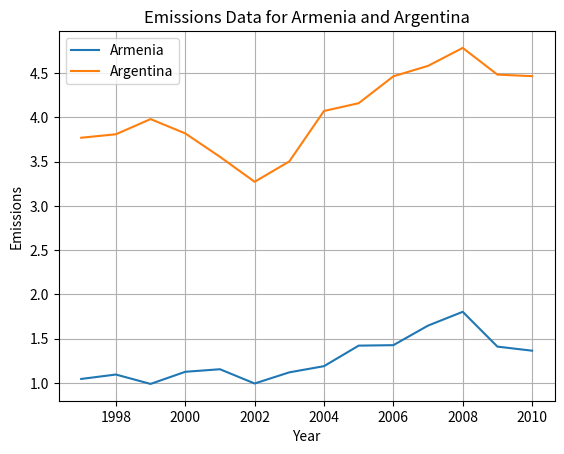

Reproduce this figure in Python.
import matplotlib.pyplot as plt

# Sample data (replace with your actual data)
data = """CO2 per capita,1997,1998,1999,2000,2001,2002,2003,2004,2005,2006,2007,2008,2009,2010
Afghanistan,0.052333365,0.048546686,0.037446034,0.034170007,0.027255262,0.014583427,0.022703695,0.02747237,0.036779904,0.047089636,0.068311633,0.131601903,0.213325007,0.262173714
Albania,0.499261188,0.569225594,0.971341941,0.983553048,1.047320154,1.214003077,1.382066271,1.332965957,1.353788699,1.224310364,1.27942017,1.297752738,1.215054777,1.336544035
Algeria,3.015670427,3.608257648,3.060244617,2.879527679,2.720453311,2.889312783,2.899236274,2.762219639,3.257009779,3.113135178,3.312874684,3.328944661,3.564360549,3.480976541
Andorra,7.061602855,7.533542944,8.022713657,8.112345412,7.897775769,7.700515138,7.414281032,7.499690095,7.390954533,6.839939571,6.622435189,6.527241242,6.178519784,6.092100302
Angola,0.576990561,0.556212458,0.677616537,0.685079070,0.676339193,0.850521392,0.587810214,1.177610138,1.161661852,1.308848969,1.435043652,1.474353388,1.500053579,1.593917842
Antigua and Barbuda,4.664325286,4.497461473,4.584238117,4.438377803,4.353775869,4.50892469,4.756310474,4.913204085,4.893782672,5.006748909,5.162816858,5.275415031,5.679445419,5.786645624
Argentina,3.770570751,3.80967752,3.981141308,3.819693795,3.555285353,3.273067083,3.502902225,4.072843801,4.160611395,4.464492014,4.582394268,4.785169983,4.48356446,4.466338068
Armenia,1.045668737,1.095600733,0.989444203,1.126427051,1.155322737,0.994206704,1.120167569,1.190051716,1.421960886,1.427325514,1.648352304,1.804106217,1.410814574,1.364888442
Aruba,21.74312968,19.21445326,19.02942041,24.73662638,24.21604611,23.83821726,23.27741935,22.80421892,22.50914228,22.13329958,22.62093228,21.68186039,21.52978401,21.59310807
Australia,18.00758857,18.51527047,17.1783559,17.19727773,16.7592018,17.39286776,17.46183995,17.34623728,17.7739756,17.89312837,17.85990598,18.01631327,18.03726854,16.75230078
"""

# Split the data into lines
lines = data.split('\n')

# Extract the header (years) and convert them to integers
header = lines[0].split(',')
years = [int(year) for year in header[1:]]

# Initialize a dictionary to store the emissions data
myDict = {}

# Iterate through the data and store it in the dictionary
for line in lines[1:]:
    parts = line.split(',')
    country = parts[0]
    emissions = [float(value) for value in parts[1:]]
    myDict[country] = emissions

# Select two countries
country1 = "Armenia"
country2 = "Argentina"

# Check if the selected countries exist in the data
if country1 in myDict and country2 in myDict:
    # Extract emissions data for the selected countries
    emissions1 = myDict[country1]
    emissions2 = myDict[country2]

    # Create a plot using the extracted years as x-axis
    plt.plot(years, emissions1, label=country1)
    plt.plot(years, emissions2, label=country2)
    plt.legend()
    plt.title(f'Emissions Data for {country1} and {country2}')
    plt.xlabel('Year')
    plt.ylabel('Emissions')
    plt.grid(True)

    # Show the plot
    plt.show()
else:
    print("Selected countries not found in the data.")

